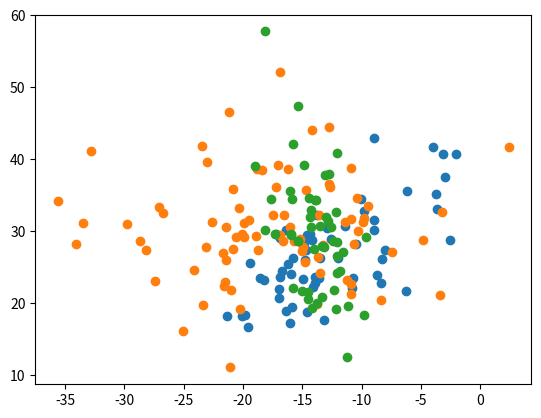

Python code for this plot:
import numpy as np
import matplotlib.pyplot as plt

# Dataset Synthesis
satellites = {'garmin':{'cov':[[20,15],[15,30]],'bias':[2,-3],'size':60},
              'lowrance':{'cov':[[40,0],[0,50]],'bias':[-3,0],'size':80},
              'flir':{'cov':[[5,-10],[-10,60]],'bias':[1,-1],'size':50}}
location = [-15,30]

for name,s in satellites.items():
    mean = np.array(s['bias'])+np.array(location)
    cov = s['cov']
    size = s['size']
    s['data'] = np.random.multivariate_normal(mean,cov,size)
    plt.plot(s['data'][:,0],s['data'][:,1],'o')
plt.show()

# Analysis
inv_cov = np.zeros((2,2))
mean = np.array([0,0])
for s in satellites:
    H_s = np.linalg.inv(satellites[s]['cov'])
    data_s = satellites[s]['data']
    inv_cov = inv_cov + len(data_s)*H_s
    mean = mean + H_s @ np.sum(data_s,axis=0)
mean = np.linalg.pinv(inv_cov)@ mean
P = np.linalg.pinv(inv_cov)

print(mean)
print(P)